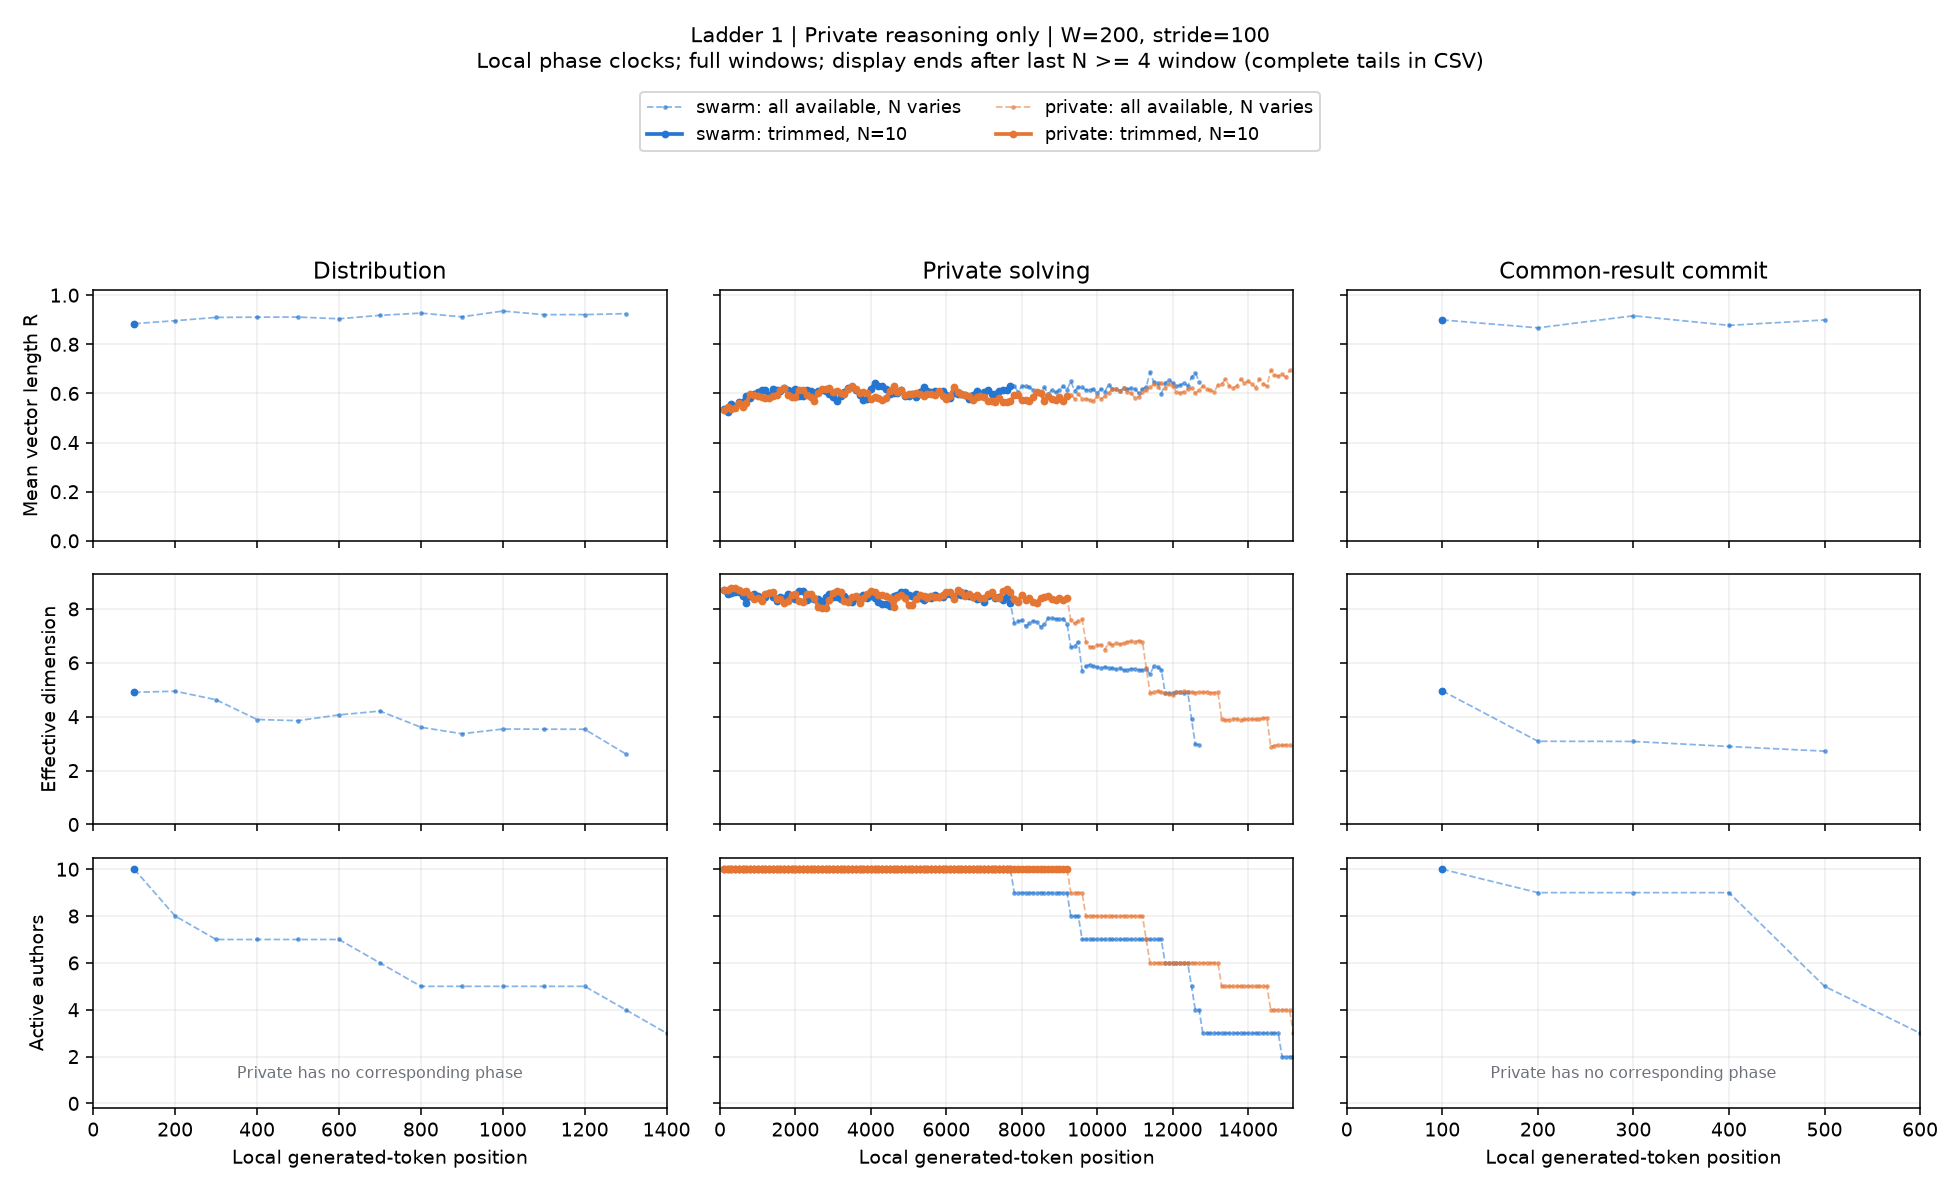

Values plotted in this chart, from the file beside it:
condition, start, x, n_active, agents, R, eff_dim, pair_cosine, matched_drift, n_matched, rung, channel, width, phase, mode
swarm, 0, 100.0, 10, 1,2,3,4,5,6,7,8,9,10, 0.8841, 4.905, 0.7575, nan, 0, 1, reasoning, 200, negotiation, available
swarm, 100, 200.0, 8, 2,3,5,6,7,8,9,10, 0.8961, 4.946, 0.7748, 0.1215, 8, 1, reasoning, 200, negotiation, available
swarm, 200, 300.0, 7, 2,5,6,7,8,9,10, 0.9096, 4.629, 0.7985, 0.107, 7, 1, reasoning, 200, negotiation, available
swarm, 300, 400.0, 7, 2,5,6,7,8,9,10, 0.9105, 3.896, 0.8005, 0.1196, 7, 1, reasoning, 200, negotiation, available
swarm, 400, 500.0, 7, 2,5,6,7,8,9,10, 0.911, 3.853, 0.8015, 0.1416, 7, 1, reasoning, 200, negotiation, available
swarm, 500, 600.0, 7, 2,5,6,7,8,9,10, 0.9039, 4.068, 0.7866, 0.1405, 7, 1, reasoning, 200, negotiation, available
swarm, 600, 700.0, 6, 2,5,6,7,9,10, 0.918, 4.209, 0.8113, 0.1493, 6, 1, reasoning, 200, negotiation, available
swarm, 700, 800.0, 5, 5,6,7,9,10, 0.9271, 3.609, 0.8243, 0.1107, 5, 1, reasoning, 200, negotiation, available
swarm, 800, 900.0, 5, 5,6,7,9,10, 0.9118, 3.367, 0.7892, 0.136, 5, 1, reasoning, 200, negotiation, available
swarm, 900, 1000, 5, 5,6,7,9,10, 0.9354, 3.542, 0.8437, 0.114, 5, 1, reasoning, 200, negotiation, available
swarm, 1000, 1100, 5, 5,6,7,9,10, 0.9209, 3.536, 0.81, 0.1537, 5, 1, reasoning, 200, negotiation, available
swarm, 1100, 1200, 5, 5,6,7,9,10, 0.9209, 3.533, 0.8102, 0.1017, 5, 1, reasoning, 200, negotiation, available
swarm, 1200, 1300, 4, 6,7,9,10, 0.9249, 2.621, 0.8073, 0.0991, 4, 1, reasoning, 200, negotiation, available
swarm, 1300, 1400, 3, 6,7,9, nan, nan, nan, nan, 3, 1, reasoning, 200, negotiation, available
swarm, 1400, 1500, 2, 6,7, nan, nan, nan, nan, 2, 1, reasoning, 200, negotiation, available
swarm, 0, 100.0, 10, 1,2,3,4,5,6,7,8,9,10, 0.8841, 4.905, 0.7575, nan, 0, 1, reasoning, 200, negotiation, trim
swarm, 100, 200.0, 0, , nan, nan, nan, nan, 0, 1, reasoning, 200, negotiation, trim
swarm, 200, 300.0, 0, , nan, nan, nan, nan, 0, 1, reasoning, 200, negotiation, trim
swarm, 300, 400.0, 0, , nan, nan, nan, nan, 0, 1, reasoning, 200, negotiation, trim
swarm, 400, 500.0, 0, , nan, nan, nan, nan, 0, 1, reasoning, 200, negotiation, trim
swarm, 500, 600.0, 0, , nan, nan, nan, nan, 0, 1, reasoning, 200, negotiation, trim
swarm, 600, 700.0, 0, , nan, nan, nan, nan, 0, 1, reasoning, 200, negotiation, trim
swarm, 700, 800.0, 0, , nan, nan, nan, nan, 0, 1, reasoning, 200, negotiation, trim
swarm, 800, 900.0, 0, , nan, nan, nan, nan, 0, 1, reasoning, 200, negotiation, trim
swarm, 900, 1000, 0, , nan, nan, nan, nan, 0, 1, reasoning, 200, negotiation, trim
swarm, 1000, 1100, 0, , nan, nan, nan, nan, 0, 1, reasoning, 200, negotiation, trim
swarm, 1100, 1200, 0, , nan, nan, nan, nan, 0, 1, reasoning, 200, negotiation, trim
swarm, 1200, 1300, 0, , nan, nan, nan, nan, 0, 1, reasoning, 200, negotiation, trim
swarm, 1300, 1400, 0, , nan, nan, nan, nan, 0, 1, reasoning, 200, negotiation, trim
swarm, 1400, 1500, 0, , nan, nan, nan, nan, 0, 1, reasoning, 200, negotiation, trim
swarm, 0, 100.0, 10, 1,2,3,4,5,6,7,8,9,10, 0.5349, 8.716, 0.2067, nan, 0, 1, reasoning, 200, solving, available
swarm, 100, 200.0, 10, 1,2,3,4,5,6,7,8,9,10, 0.5262, 8.563, 0.1966, 0.2756, 10, 1, reasoning, 200, solving, available
swarm, 200, 300.0, 10, 1,2,3,4,5,6,7,8,9,10, 0.5585, 8.574, 0.2355, 0.2356, 10, 1, reasoning, 200, solving, available
swarm, 300, 400.0, 10, 1,2,3,4,5,6,7,8,9,10, 0.5448, 8.633, 0.2187, 0.1336, 10, 1, reasoning, 200, solving, available
swarm, 400, 500.0, 10, 1,2,3,4,5,6,7,8,9,10, 0.5655, 8.633, 0.2442, 0.1458, 10, 1, reasoning, 200, solving, available
swarm, 500, 600.0, 10, 1,2,3,4,5,6,7,8,9,10, 0.5654, 8.473, 0.2441, 0.2057, 10, 1, reasoning, 200, solving, available
swarm, 600, 700.0, 10, 1,2,3,4,5,6,7,8,9,10, 0.5897, 8.233, 0.2752, 0.1925, 10, 1, reasoning, 200, solving, available
swarm, 700, 800.0, 10, 1,2,3,4,5,6,7,8,9,10, 0.5815, 8.492, 0.2646, 0.1047, 10, 1, reasoning, 200, solving, available
swarm, 800, 900.0, 10, 1,2,3,4,5,6,7,8,9,10, 0.5975, 8.57, 0.2855, 0.1343, 10, 1, reasoning, 200, solving, available
swarm, 900, 1000, 10, 1,2,3,4,5,6,7,8,9,10, 0.605, 8.49, 0.2955, 0.1494, 10, 1, reasoning, 200, solving, available
swarm, 1000, 1100, 10, 1,2,3,4,5,6,7,8,9,10, 0.6146, 8.329, 0.3086, 0.1635, 10, 1, reasoning, 200, solving, available
swarm, 1100, 1200, 10, 1,2,3,4,5,6,7,8,9,10, 0.615, 8.434, 0.3092, 0.1265, 10, 1, reasoning, 200, solving, available
swarm, 1200, 1300, 10, 1,2,3,4,5,6,7,8,9,10, 0.5882, 8.573, 0.2734, 0.1343, 10, 1, reasoning, 200, solving, available
swarm, 1300, 1400, 10, 1,2,3,4,5,6,7,8,9,10, 0.6186, 8.431, 0.3141, 0.1427, 10, 1, reasoning, 200, solving, available
swarm, 1400, 1500, 10, 1,2,3,4,5,6,7,8,9,10, 0.6157, 8.276, 0.3101, 0.1812, 10, 1, reasoning, 200, solving, available
swarm, 1500, 1600, 10, 1,2,3,4,5,6,7,8,9,10, 0.6115, 8.455, 0.3044, 0.1426, 10, 1, reasoning, 200, solving, available
swarm, 1600, 1700, 10, 1,2,3,4,5,6,7,8,9,10, 0.6209, 8.398, 0.3173, 0.1564, 10, 1, reasoning, 200, solving, available
swarm, 1700, 1800, 10, 1,2,3,4,5,6,7,8,9,10, 0.6149, 8.537, 0.309, 0.1387, 10, 1, reasoning, 200, solving, available
swarm, 1800, 1900, 10, 1,2,3,4,5,6,7,8,9,10, 0.609, 8.407, 0.3009, 0.09966, 10, 1, reasoning, 200, solving, available
swarm, 1900, 2000, 10, 1,2,3,4,5,6,7,8,9,10, 0.62, 8.362, 0.316, 0.1112, 10, 1, reasoning, 200, solving, available
swarm, 2000, 2100, 10, 1,2,3,4,5,6,7,8,9,10, 0.5911, 8.664, 0.2771, 0.1531, 10, 1, reasoning, 200, solving, available
swarm, 2100, 2200, 10, 1,2,3,4,5,6,7,8,9,10, 0.5894, 8.671, 0.2749, 0.1699, 10, 1, reasoning, 200, solving, available
swarm, 2200, 2300, 10, 1,2,3,4,5,6,7,8,9,10, 0.613, 8.32, 0.3065, 0.1513, 10, 1, reasoning, 200, solving, available
swarm, 2300, 2400, 10, 1,2,3,4,5,6,7,8,9,10, 0.6096, 8.395, 0.3018, 0.1376, 10, 1, reasoning, 200, solving, available
swarm, 2400, 2500, 10, 1,2,3,4,5,6,7,8,9,10, 0.6034, 8.361, 0.2934, 0.1729, 10, 1, reasoning, 200, solving, available
swarm, 2500, 2600, 10, 1,2,3,4,5,6,7,8,9,10, 0.6115, 8.363, 0.3043, 0.172, 10, 1, reasoning, 200, solving, available
swarm, 2600, 2700, 10, 1,2,3,4,5,6,7,8,9,10, 0.6159, 8.258, 0.3103, 0.1272, 10, 1, reasoning, 200, solving, available
swarm, 2700, 2800, 10, 1,2,3,4,5,6,7,8,9,10, 0.608, 8.45, 0.2996, 0.146, 10, 1, reasoning, 200, solving, available
swarm, 2800, 2900, 10, 1,2,3,4,5,6,7,8,9,10, 0.5994, 8.537, 0.2881, 0.1413, 10, 1, reasoning, 200, solving, available
swarm, 2900, 3000, 10, 1,2,3,4,5,6,7,8,9,10, 0.5863, 8.452, 0.2709, 0.1359, 10, 1, reasoning, 200, solving, available
... 768 more rows
